pico-8 play session: hold → + tap 🅾

[t = 1 s] hold → ~1s, tap 🅾 ~2×
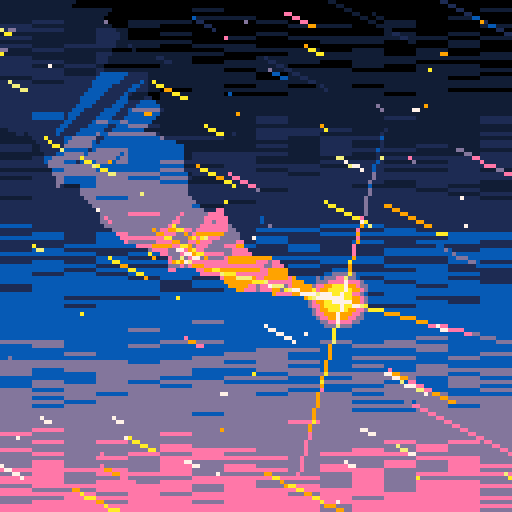
[t = 4 s] hold → ~4s, tap 🅾 ~7×
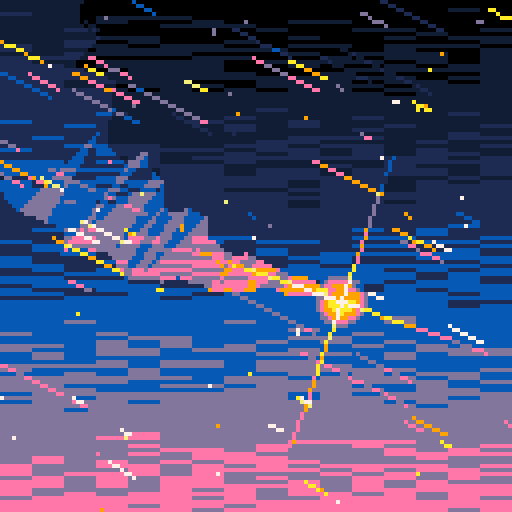
[t = 6 s] hold → ~6s, tap 🅾 ~10×
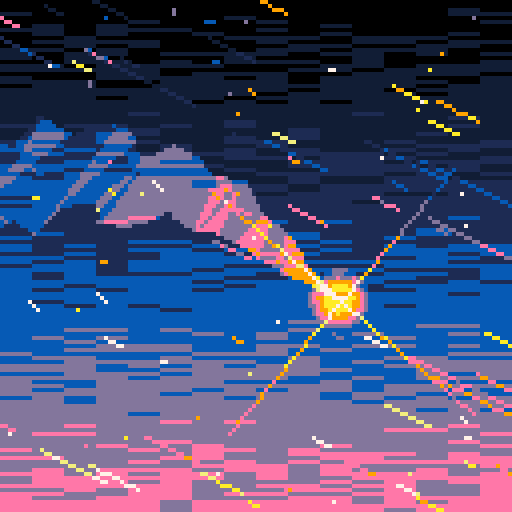
[t = 8 s] hold → ~8s, tap 🅾 ~14×
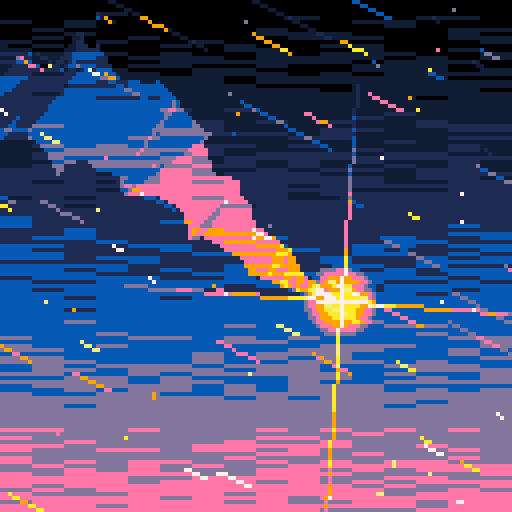

pico-8 cartridge
version 36
__lua__
-- shooting star
-- by sako and muse_energy

function _init()
 -- replace palette
 pal({129,1,140,13,14,9,10,135,7,7,7,7,7,7,7},1)
 
 star={
  x=85,
  y=75,
  s=32+rnd(16),--size
  a=rnd(1),				--angle
 }
 
 trail={}
 
 bgstars={}
 for i=1,128 do
  local s={
   x=rnd(128),
   y=rnd(128),
   xprev=0,
   yprev=0,
   n=1+flr(rnd(9)),
   d=rnd(1)^4 --distance
  }
  add(bgstars,s)
 end
 
 spd=32 	--move speed
 
 music(0)
end

function _update()
 star.s=32+rnd(24)
 star.a-=0.0025
 
 -- update trail
 while #trail>64 do
  del(trail,trail[1])
 end
 
 for tp in all(trail) do
  tp.x+=tp.xvel
  tp.y+=tp.yvel
 end
 
 local s=sin(time()*0.6)*0.7
 local w=0.5+sin(time()*6)*0.1
 local r=0.15
 for i=-1,1,2 do
  local tp={}
  tp.x=star.x
  tp.y=star.y
  tp.xvel=-spd*0.1-s/2+i*w-r+rnd(r*2)
  tp.yvel=-spd*0.1*0.5+s-i*w-r+rnd(r*2)
  add(trail,tp)
 end
 
 -- update bg stars
 for s in all(bgstars) do
  if s.x<0 then
   s.x=128+spd*s.d
   s.y=rnd(128)
   s.n=1+flr(rnd(9))
  end
  
  if s.y<0 then
   s.y=128+spd*s.d
   s.x=rnd(128)
  end
 
  s.xprev=s.x
  s.yprev=s.y
  s.x-=spd*s.d
  s.y-=spd*s.d*0.5
 end
end

function _draw()
 cls()
 
 --	draw trail
 local x0=star.x
 local y0=star.y
 local x1=star.x
 local y1=star.y
 local x2=x1
 local y2=y1
 local tb=star.s*0.05
 for i=#trail,1,-1 do
  x0,y0 = trail[i].x,trail[i].y
  local n=ceil(tb+rnd(1))
  if (n>0) p01_triangle_335(x0,y0,x1,y1,x2,y2,n)
  x2,y2 = x1,y1
  x1,y1 = trail[i].x,trail[i].y
  tb=max(0,tb-0.04)		
 end
 
 -- draw star
 for i=0,3 do
  local x2=star.x+cos(star.a+i/4)*star.s
  local y2=star.y+sin(star.a+i/4)*star.s
  line_a_g(star.x,star.y,x2,y2,4)
 end
 circfill_a_g(star.x,star.y,star.s/4,5)
 
 scr_gradient()
 
 -- draw bg stars
 for s in all(bgstars) do
  line_a(s.x,s.y,s.xprev,s.yprev,s.n-s.n*s.d)
 end
end

-->8
-- custom functions
function pset_a(x,y,n)
 if n>0 then
  local c=pget(x,y)
  local c2=min(flr(c+n),9)
  pset(x,y,c2)
 end
end

function line_a(x1,y1,x2,y2,n)
 x1,y1 = flr(x1+0.5),flr(y1+0.5)
 x2,y2 = flr(x2+0.5),flr(y2+0.5)
 local xr=x2-x1
 local yr=y2-y1
 
 if abs(xr)>abs(yr) then
  for x=x1,x2,sgn(xr) do
   local prog=(x-x1)/xr
   local y=flr(y1+yr*prog+0.5)
   pset_a(x,y,n)
  end
 else
  for y=y1,y2,sgn(yr) do
   local prog=(y-y1)/yr
   local x=flr(x1+xr*prog+0.5)
   pset_a(x,y,n)
  end
 end
end

function line_a_g(x1,y1,x2,y2,n)
 x1,y1 = flr(x1+0.5),flr(y1+0.5)
 x2,y2 = flr(x2+0.5),flr(y2+0.5)
 local xr=x2-x1
 local yr=y2-y1
 
 if abs(xr)>abs(yr) then
  for x=x1,x2,sgn(xr) do
   local prog=(x-x1)/xr
   local y=flr(y1+yr*prog+0.5)
   local _n=ceil(n-prog*n)
   pset_a(x,y,_n)
  end
 else
  for y=y1,y2,sgn(yr) do
   local prog=(y-y1)/yr
   local x=flr(x1+xr*prog+0.5)
   local _n=ceil(n-prog*n)
   pset_a(x,y,_n)
  end
 end
end

function rectfill_a(x1,y1,x2,y2,n)
 x1,y1 = flr(x1+0.5),flr(y1+0.5)
 x2,y2 = flr(x2+0.5),flr(y2+0.5)
 local xr=x2-x1
 local yr=y2-y1
 
 for y=y1,y2,sgn(yr) do
  for x=x1,x2,sgn(xr) do
   pset_a(x,y,n)
  end
 end
end

function circfill_a(x,y,r,n)
 -- copied from https://gamedev.stackexchange.com/questions/176036/how-to-draw-a-smoother-solid-fill-circle
 local d=r*2
 for _y=0,d do
  for _x=0,d do
   if ((_x-r)^2+(_y-r)^2)<=r^2 then
    pset_a(x+_x-r,y+_y-r,n)
   end
  end
 end
end

function circfill_a_g(x,y,r,n)
 -- copied from https://gamedev.stackexchange.com/questions/176036/how-to-draw-a-smoother-solid-fill-circle
 local d=r*2
 for _y=0,d do
  for _x=0,d do
   local _n=n-((_x-r)^2+(_y-r)^2)/r^2*9
   pset_a(x+_x-r,y+_y-r,_n)
  end
 end
end

function scr_gradient()
 for y=0,127 do
  for i=0,15 do
   local amt=flr(y/26+rnd(1))
   local a=0x6000+y*64+i*4
   local b=$a
   local n=0x1111.1111*amt
   poke4(a,b+n)
  end
 end
end

--	@po1
--	copied from lexaloffle.com/bbs/?tid=31478
function p01_trapeze_h(l,r,lt,rt,y0,y1)
 lt,rt=(lt-l)/(y1-y0),(rt-r)/(y1-y0)
 if(y0<0)l,r,y0=l-y0*lt,r-y0*rt,0
 y1=min(y1,128)
 for y0=y0,y1 do
  rectfill(l,y0,r,y0)
  l+=lt
  r+=rt
 end
end
function p01_trapeze_w(t,b,tt,bt,x0,x1)
 tt,bt=(tt-t)/(x1-x0),(bt-b)/(x1-x0)
 if(x0<0)t,b,x0=t-x0*tt,b-x0*bt,0
 x1=min(x1,128)
 for x0=x0,x1 do
  rectfill(x0,t,x0,b)
  t+=tt
  b+=bt
 end
end
function p01_triangle_335(x0,y0,x1,y1,x2,y2,col)
 color(col)
 if(y1<y0)x0,x1,y0,y1=x1,x0,y1,y0
 if(y2<y0)x0,x2,y0,y2=x2,x0,y2,y0
 if(y2<y1)x1,x2,y1,y2=x2,x1,y2,y1
 if max(x2,max(x1,x0))-min(x2,min(x1,x0)) > y2-y0 then
  col=x0+(x2-x0)/(y2-y0)*(y1-y0)
  p01_trapeze_h(x0,x0,x1,col,y0,y1)
  p01_trapeze_h(x1,col,x2,x2,y1,y2)
 else
  if(x1<x0)x0,x1,y0,y1=x1,x0,y1,y0
  if(x2<x0)x0,x2,y0,y2=x2,x0,y2,y0
  if(x2<x1)x1,x2,y1,y2=x2,x1,y2,y1
  col=y0+(y2-y0)/(x2-x0)*(x1-x0)
  p01_trapeze_w(y0,y0,y1,col,x0,x1)
  p01_trapeze_w(y1,col,y2,y2,x1,x2)
 end
end
__gfx__
00000000000000000000000000000000000000000000000000000000000000000000000000000000000000000000000000000000000000000000000000000000
00000000000000000000000000000000000000000000000000000000000000000000000000000000000000000000000000000000000000000000000000000000
00700700000000000000000000000000000000000000000000000000000000000000000000000000000000000000000000000000000000000000000000000000
00077000000000000000000000000000000000000000000000000000000000000000000000000000000000000000000000000000000000000000000000000000
00077000000000000000000000000000000000000000000000000000000000000000000000000000000000000000000000000000000000000000000000000000
00700700000000000000000000000000000000000000000000000000000000000000000000000000000000000000000000000000000000000000000000000000
